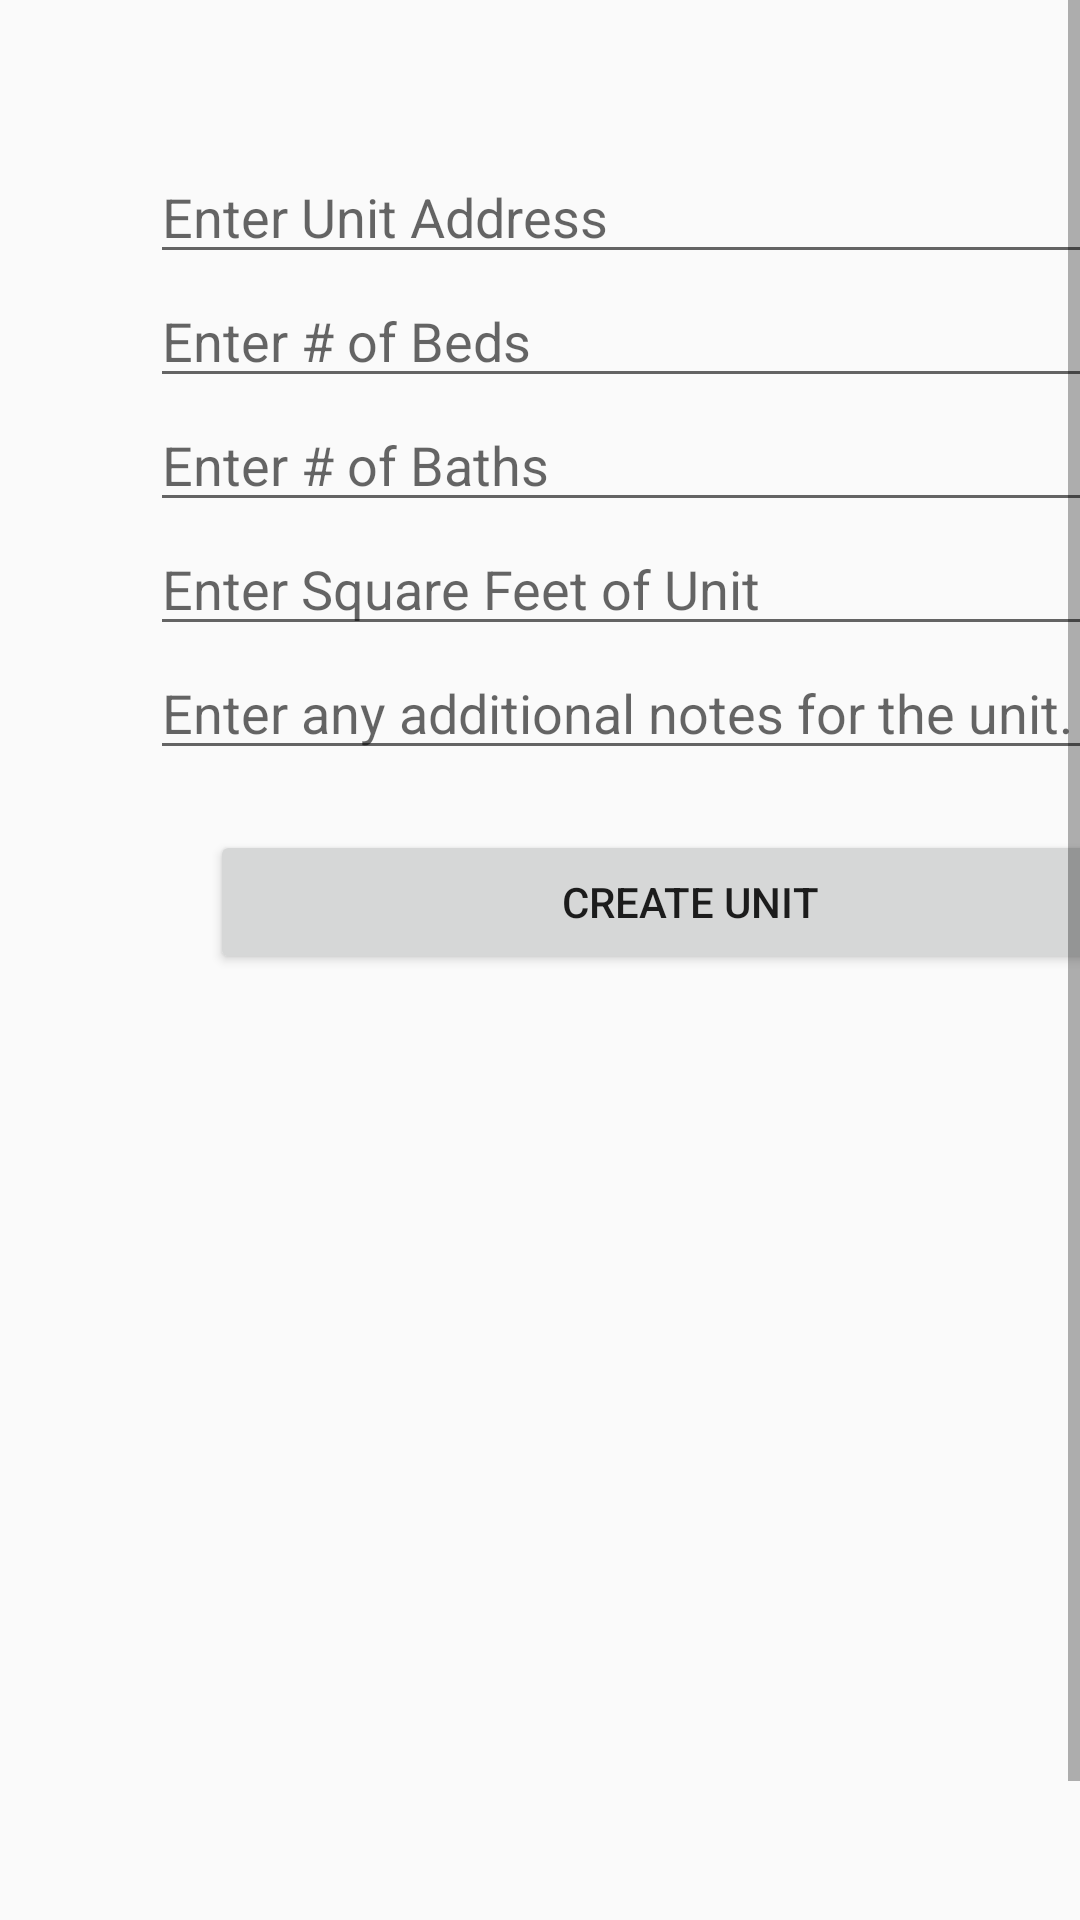

The Android layout XML behind this screen, and the referenced resources:
<!-- AndroidManifest.xml: application theme AppTheme -->
<!-- res/layout/add_units.xml -->
<?xml version="1.0" encoding="utf-8"?>
<ScrollView xmlns:android="http://schemas.android.com/apk/res/android"
    android:layout_width="match_parent"
    android:layout_height="match_parent"
    android:fillViewport="true"
    android:background="@drawable/list_bg">

    <LinearLayout xmlns:android="http://schemas.android.com/apk/res/android"
        android:layout_width="match_parent"
        android:layout_height="wrap_content"
        android:orientation="vertical"
        android:baselineAligned="false"
        android:layout_margin="50dp" >

        <EditText
            android:id="@+id/units_address"
            android:layout_width="match_parent"
            android:layout_height="wrap_content"
            android:ems="10"
            android:inputType="textPostalAddress"
            android:hint="Enter Unit Address" />

        <EditText
            android:id="@+id/units_beds"
            android:layout_width="match_parent"
            android:layout_height="wrap_content"
            android:ems="10"
            android:inputType="number"
            android:hint="Enter # of Beds"/>

        <EditText
            android:id="@+id/units_baths"
            android:layout_width="match_parent"
            android:layout_height="wrap_content"
            android:ems="10"
            android:inputType="number"
            android:hint="Enter # of Baths"/>

        <EditText
            android:id="@+id/units_sqft"
            android:layout_width="match_parent"
            android:layout_height="wrap_content"
            android:ems="10"
            android:inputType="numberDecimal"
            android:hint="Enter Square Feet of Unit" />

        <EditText
            android:id="@+id/units_notes"
            android:layout_width="match_parent"
            android:layout_height="wrap_content"
            android:ems="10"
            android:inputType="textMultiLine"
            android:hint="Enter any additional notes for the unit."/>

        <Button
            android:id="@+id/units_add_btn"
            android:layout_width="match_parent"
            android:layout_height="wrap_content"
            android:layout_marginTop="20dp"
            android:layout_marginStart="20dp"
            android:layout_marginEnd="20dp"
            android:text="Create Unit"/>

        <Button
            android:id="@+id/units_delete_btn"
            android:visibility="gone"
            android:layout_width="match_parent"
            android:layout_height="wrap_content"
            android:layout_marginStart="50dp"
            android:layout_marginEnd="50dp"
            android:layout_marginTop="50dp"
            android:textColor="#FFFFFF"
            android:text="Delete Unit"/>

    </LinearLayout>
</ScrollView>
<!-- resources referenced by this layout -->
<resources>
  <style name="AppTheme" parent="Theme.AppCompat.Light.DarkActionBar">
          
          <item name="colorPrimary">@color/colorPrimary</item>
          <item name="colorPrimaryDark">@color/colorPrimaryDark</item>
          <item name="colorAccent">@color/colorBackgroundLight</item>
      </style>
  <color name="colorPrimary">#96858F</color>
  <color name="colorPrimaryDark">#6D7993</color>
  <color name="colorBackgroundLight">#D5D5D5</color>
</resources>
